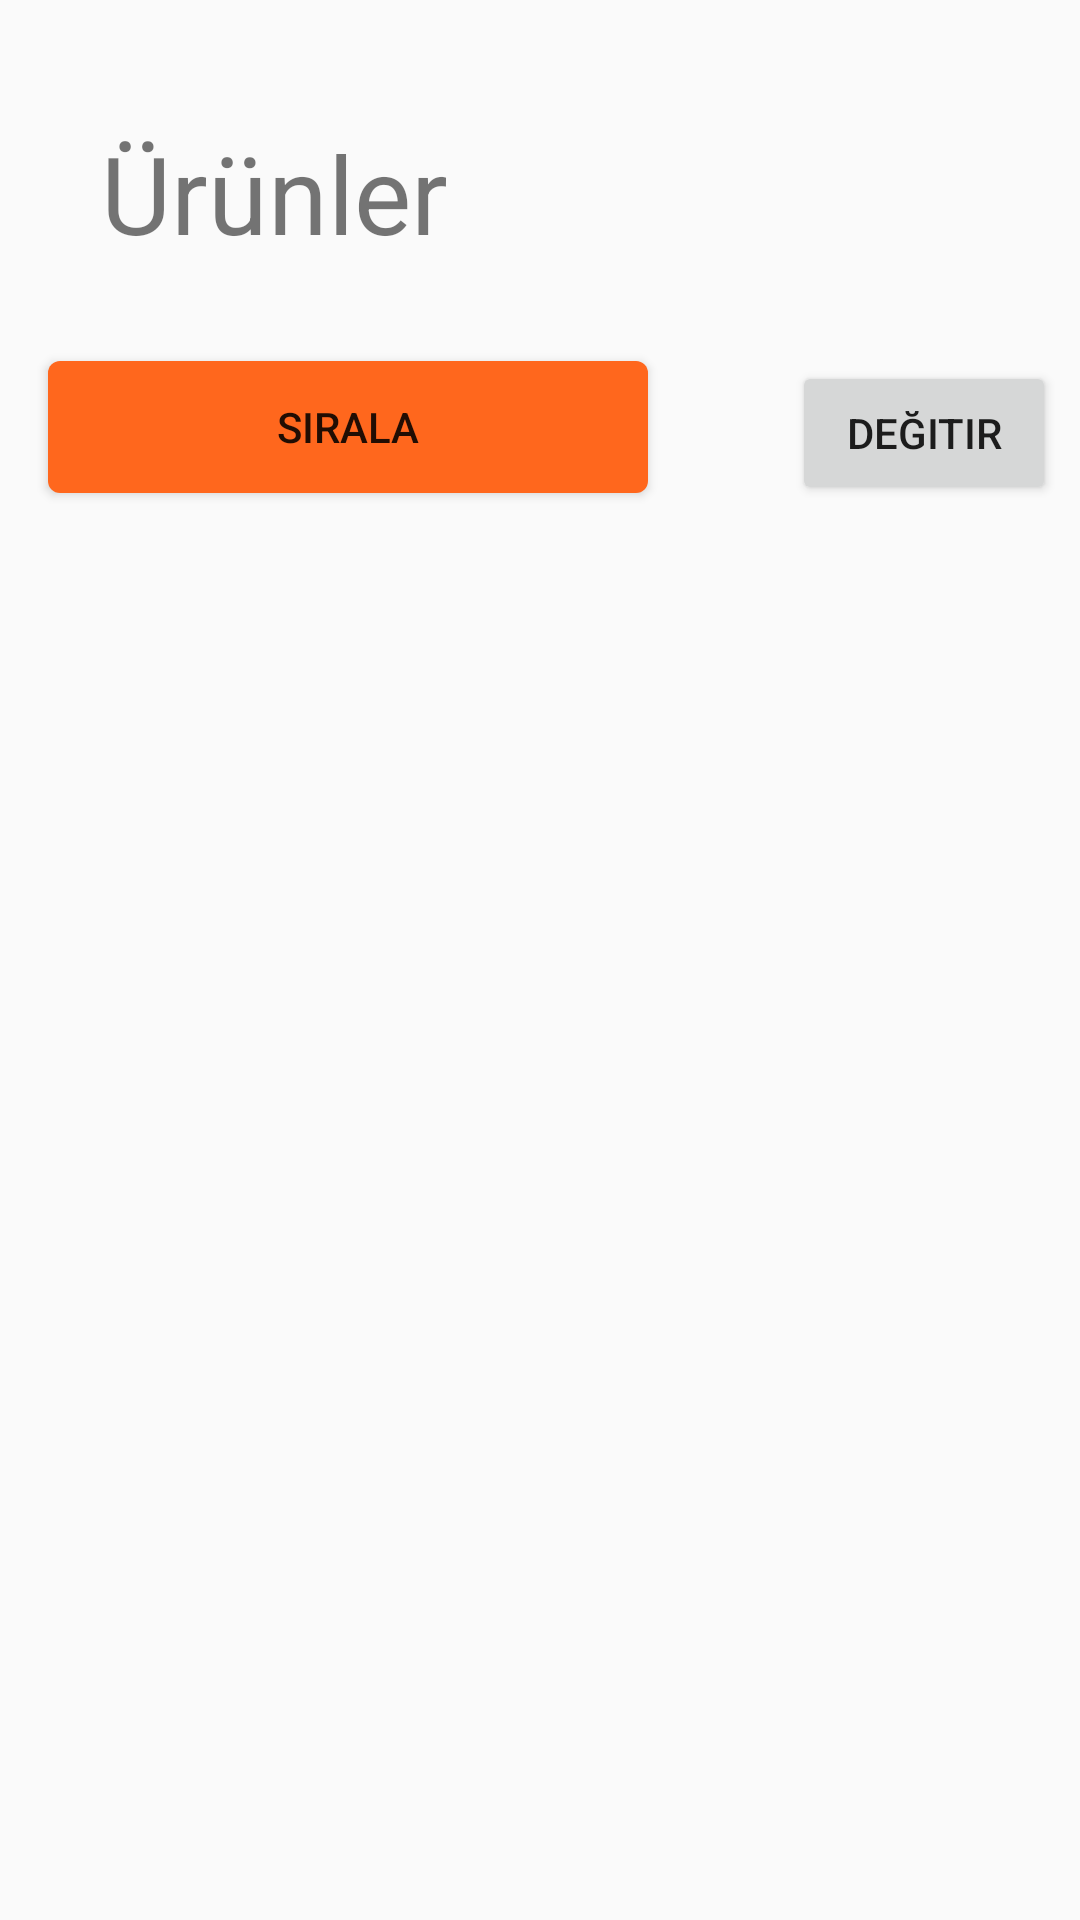

Android layout source for this screen:
<!-- AndroidManifest.xml: application theme Theme.Flo -->
<!-- res/layout/activity_list.xml -->
<?xml version="1.0" encoding="utf-8"?>
<androidx.constraintlayout.widget.ConstraintLayout xmlns:android="http://schemas.android.com/apk/res/android"
    xmlns:app="http://schemas.android.com/apk/res-auto"
    xmlns:tools="http://schemas.android.com/tools"
    android:layout_width="match_parent"
    android:layout_height="match_parent"
    tools:context=".activities.ListActivity">

    <TextView
        android:id="@+id/productsTextView"
        android:layout_width="wrap_content"
        android:layout_height="wrap_content"
        android:layout_marginTop="@dimen/list_products_mar_top"
        android:text="@string/list_header"
        android:textSize="@dimen/list_products_size"
        app:layout_constraintEnd_toEndOf="parent"
        app:layout_constraintHorizontal_bias="0.138"
        app:layout_constraintStart_toStartOf="parent"
        app:layout_constraintTop_toTopOf="parent" />

    <androidx.recyclerview.widget.RecyclerView
        android:id="@+id/listRecyclerview"
        android:layout_width="@dimen/list_rcrler_width"
        android:layout_height="@dimen/list_rcrler_height"
        android:layout_marginTop="@dimen/list_rcrler_mar_top"
        app:layout_constraintEnd_toEndOf="parent"
        app:layout_constraintHorizontal_bias="0.0"
        app:layout_constraintStart_toStartOf="parent"
        app:layout_constraintTop_toBottomOf="@+id/sortButton"
        tools:listitem="@layout/list_card_view" />

    <Button
        android:id="@+id/sortButton"
        android:layout_width="@dimen/list_sortbutton_width"
        android:layout_height="@dimen/list_sortbutton_height"
        android:layout_marginStart="@dimen/list_sortbutton_mar_start"
        android:layout_marginTop="@dimen/list_sortbutton_mar_top"
        android:background="@drawable/login_button"
        android:text="@string/list_list_type"
        app:layout_constraintStart_toStartOf="parent"
        app:layout_constraintTop_toBottomOf="@+id/productsTextView" />

    <Button
        android:id="@+id/changeRecyclerviewButton"
        android:layout_width="wrap_content"
        android:layout_height="wrap_content"
        android:layout_marginStart="48dp"
        android:text="Değitir"
        app:layout_constraintStart_toEndOf="@+id/sortButton"
        app:layout_constraintTop_toTopOf="@+id/sortButton" />

</androidx.constraintlayout.widget.ConstraintLayout>
<!-- res/layout/list_card_view.xml (included above) -->
<?xml version="1.0" encoding="utf-8"?>
<androidx.constraintlayout.widget.ConstraintLayout xmlns:android="http://schemas.android.com/apk/res/android"
    xmlns:app="http://schemas.android.com/apk/res-auto"
    xmlns:tools="http://schemas.android.com/tools"
    android:layout_width="wrap_content"
    android:layout_height="wrap_content">

    <androidx.cardview.widget.CardView
        android:id="@+id/ListCardView"
        android:layout_width="wrap_content"
        android:layout_height="wrap_content"
        app:layout_constraintBottom_toBottomOf="parent"
        app:layout_constraintEnd_toEndOf="parent"
        app:layout_constraintStart_toStartOf="parent"
        app:layout_constraintTop_toTopOf="parent">

        <androidx.constraintlayout.widget.ConstraintLayout
            android:layout_width="wrap_content"
            android:layout_height="wrap_content">

            <ImageView
                android:id="@+id/category_image"
                android:layout_width="130dp"
                android:layout_height="130dp"
                app:layout_constraintEnd_toEndOf="parent"
                app:layout_constraintHorizontal_bias="0.0"
                app:layout_constraintStart_toStartOf="parent"
                app:layout_constraintTop_toTopOf="parent"
                tools:srcCompat="@tools:sample/avatars" />

            <TextView
                android:id="@+id/category_text"
                android:layout_width="wrap_content"
                android:layout_height="wrap_content"
                android:layout_marginStart="36dp"
                android:layout_marginTop="14dp"
                android:layout_marginBottom="10dp"
                android:text="TextView"
                app:layout_constraintBottom_toBottomOf="parent"
                app:layout_constraintStart_toStartOf="@+id/category_image"
                app:layout_constraintTop_toBottomOf="@+id/category_image" />

        </androidx.constraintlayout.widget.ConstraintLayout>

    </androidx.cardview.widget.CardView>

</androidx.constraintlayout.widget.ConstraintLayout>
<!-- resources referenced by this layout -->
<resources>
  <dimen name="list_products_mar_top">40dp</dimen>
  <dimen name="list_products_size">36sp</dimen>
  <dimen name="list_rcrler_height">529dp</dimen>
  <dimen name="list_rcrler_mar_top">40dp</dimen>
  <dimen name="list_rcrler_width">412dp</dimen>
  <dimen name="list_sortbutton_height">44dp</dimen>
  <dimen name="list_sortbutton_mar_start">16dp</dimen>
  <dimen name="list_sortbutton_mar_top">32dp</dimen>
  <dimen name="list_sortbutton_width">200dp</dimen>
  <!-- drawable login_button (drawable) -->
  <?xml version="1.0" encoding="utf-8"?>
  <shape xmlns:android="http://schemas.android.com/apk/res/android" android:shape="rectangle" >
      <corners
          android:radius="@dimen/log_button_corner_radius"
          />
      <solid
          android:color="@color/login_button"
          />
      <size
          android:width="@dimen/log_button_width"
          android:height="@dimen/log_button_height"
          />
  </shape>
  <string name="list_header">Ürünler</string>
  <string name="list_list_type">Sırala</string>
  <style name="Theme.Flo" parent="Theme.AppCompat.Light.NoActionBar">
          
          <item name="colorPrimary">@color/purple_500</item>
          <item name="colorPrimaryVariant">@color/purple_700</item>
          <item name="colorOnPrimary">@color/white</item>
          
          <item name="colorSecondary">@color/teal_200</item>
          <item name="colorSecondaryVariant">@color/teal_700</item>
          <item name="colorOnSecondary">@color/black</item>
          
          <item name="android:statusBarColor" tools:targetApi="l">?attr/colorPrimaryVariant</item>
          
      </style>
  <dimen name="log_button_corner_radius">4dp</dimen>
  <color name="login_button">#FF671D</color>
  <dimen name="log_button_width">295dp</dimen>
  <dimen name="log_button_height">53dp</dimen>
  <color name="purple_500">#FF6200EE</color>
  <color name="purple_700">#FF3700B3</color>
  <color name="white">#FFFFFFFF</color>
  <color name="teal_200">#FF03DAC5</color>
  <color name="teal_700">#FF018786</color>
  <color name="black">#FF000000</color>
</resources>
